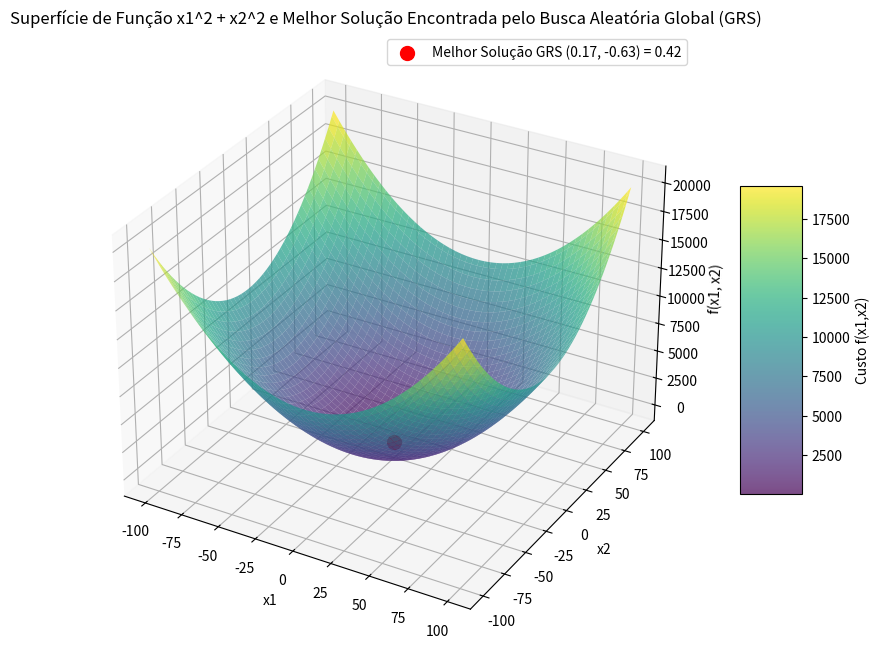

Generate this figure with matplotlib:
import math
import random
import numpy as np
import matplotlib.pyplot as plt
from collections import Counter # Para ajudar a encontrar a moda

# --- Definição da Função Objetivo e Domínio ---
# Problema 1: f(x1,x2) = x1^2 + x2^2
# Domínio: x1, x2 em [-100, 100]
# Objetivo: Minimização
def funcao_objetivo_1(x1, x2):
    return x1**2 + x2**2

dominio_problema_1 = {
    'x1': (-100, 100),
    'x2': (-100, 100)
}
EH_MAXIMIZACAO_PROBLEMA_1 = False

# --- Verificador de Limites ---
def verificar_limites(candidato_x1, candidato_x2, dominio_x1_lim, dominio_x2_lim):
    if not (dominio_x1_lim[0] <= candidato_x1 <= dominio_x1_lim[1]):
        return False
    if not (dominio_x2_lim[0] <= candidato_x2 <= dominio_x2_lim[1]):
        return False
    return True

# --- Algoritmo: Busca Aleatória Global (GRS) ---
def busca_aleatoria_global(func_obj, dominio_x1_lim, dominio_x2_lim, max_iter, t_parada_antecipada, eh_maximizacao):
    """
    Implementação da Busca Aleatória Global (GRS).
    Gera novo candidato aleatoriamente no espaço de busca.
    """
    # Gera um candidato inicial aleatório para começar
    x1_melhor = random.uniform(dominio_x1_lim[0], dominio_x1_lim[1])
    x2_melhor = random.uniform(dominio_x2_lim[0], dominio_x2_lim[1])
    custo_melhor = func_obj(x1_melhor, x2_melhor)
    iter_sem_melhora = 0

    for i in range(max_iter): # Loop de iterações do algoritmo [cite: 18]
        cand_x1 = random.uniform(dominio_x1_lim[0], dominio_x1_lim[1])
        cand_x2 = random.uniform(dominio_x2_lim[0], dominio_x2_lim[1])
        
        # Não é estritamente necessário verificar limites aqui para GRS se a geração já os respeita,
        # mas é uma boa prática se a geração pudesse, por algum motivo, sair dos limites.
        # if not verificar_limites(cand_x1, cand_x2, dominio_x1_lim, dominio_x2_lim):
        # continue # Pula este candidato se estiver fora dos limites (improvável com random.uniform)

        custo_candidato = func_obj(cand_x1, cand_x2)

        if eh_maximizacao:
            if custo_candidato > custo_melhor:
                x1_melhor, x2_melhor, custo_melhor = cand_x1, cand_x2, custo_candidato
                iter_sem_melhora = 0
            else:
                iter_sem_melhora += 1
        else: # Minimização
            if custo_candidato < custo_melhor:
                x1_melhor, x2_melhor, custo_melhor = cand_x1, cand_x2, custo_candidato
                iter_sem_melhora = 0
            else:
                iter_sem_melhora += 1
        
        if iter_sem_melhora >= t_parada_antecipada: # Critério de parada antecipada [cite: 26]
            # print(f"GRS: Parada antecipada na iteração {i + 1} de {max_iter}")
            break
            
    return x1_melhor, x2_melhor, custo_melhor

# --- Configuração e Execução do Experimento ---
NOME_PROBLEMA = "Função x1^2 + x2^2"
NOME_ALGORITMO = "Busca Aleatória Global (GRS)"

MAX_RODADAS = 100  # Número de rodadas do experimento [cite: 17]
MAX_ITER_ALGORITMO = 1000 # Máximo de iterações por rodada do algoritmo [cite: 26]
T_PARADA_ANTECIPADA = 100 # Iterações sem melhoria para parada antecipada [cite: 26]

print(f"Iniciando experimento para: {NOME_PROBLEMA}")
print(f"Algoritmo: {NOME_ALGORITMO}")
print(f"Número de rodadas: {MAX_RODADAS}")
print(f"Máximo de iterações por rodada: {MAX_ITER_ALGORITMO}")
print(f"Parada antecipada após {T_PARADA_ANTECIPADA} iterações sem melhora.")

resultados_rodadas = []
for rodada_idx in range(MAX_RODADAS):
    # print(f"  Executando rodada {rodada_idx + 1}/{MAX_RODADAS}...")
    melhor_x1_rodada, melhor_x2_rodada, melhor_custo_rodada = busca_aleatoria_global(
        funcao_objetivo_1,
        dominio_problema_1['x1'],
        dominio_problema_1['x2'],
        MAX_ITER_ALGORITMO,
        T_PARADA_ANTECIPADA,
        EH_MAXIMIZACAO_PROBLEMA_1
    )
    resultados_rodadas.append({
        'rodada': rodada_idx + 1,
        'x1': melhor_x1_rodada,
        'x2': melhor_x2_rodada,
        'custo': melhor_custo_rodada
    })

print("\n--- Resultados do Experimento ---")

# Encontrar o melhor resultado geral entre todas as rodadas
if EH_MAXIMIZACAO_PROBLEMA_1:
    melhor_resultado_geral = max(resultados_rodadas, key=lambda r: r['custo'])
else:
    melhor_resultado_geral = min(resultados_rodadas, key=lambda r: r['custo'])

print(f"Melhor solução encontrada em {MAX_RODADAS} rodadas:")
print(f"  Rodada: {melhor_resultado_geral['rodada']}")
print(f"  x1 = {melhor_resultado_geral['x1']:.6f}")
print(f"  x2 = {melhor_resultado_geral['x2']:.6f}")
print(f"  Custo (f(x1,x2)) = {melhor_resultado_geral['custo']:.6f}")

# Calcular a moda dos custos (arredondados para agrupar) [cite: 19, 28]
# O arredondamento ajuda a agrupar valores muito próximos em problemas contínuos.
# A precisão do arredondamento (número de casas decimais) pode depender da sensibilidade da função.
CASAS_DECIMAIS_MODA = 4 
custos_para_moda = [round(r['custo'], CASAS_DECIMAIS_MODA) for r in resultados_rodadas]
contagem_custos = Counter(custos_para_moda)
moda_custo_info = contagem_custos.most_common(1)[0] # (valor_modal, frequencia)

print(f"\nModa dos custos (arredondados para {CASAS_DECIMAIS_MODA} casas decimais):")
print(f"  Custo modal: {moda_custo_info[0]}")
print(f"  Frequência: {moda_custo_info[1]} de {MAX_RODADAS} rodadas")

# --- Visualização com Matplotlib ---
print("\nGerando visualização gráfica...")

# 1. Preparar dados para a superfície da função
x1_vals = np.linspace(dominio_problema_1['x1'][0], dominio_problema_1['x1'][1], 100)
x2_vals = np.linspace(dominio_problema_1['x2'][0], dominio_problema_1['x2'][1], 100)
X1_grid, X2_grid = np.meshgrid(x1_vals, x2_vals)
Y_grid = funcao_objetivo_1(X1_grid, X2_grid)

# 2. Ponto da melhor solução encontrada para destacar no gráfico
x1_solucao = melhor_resultado_geral['x1']
x2_solucao = melhor_resultado_geral['x2']
custo_solucao = melhor_resultado_geral['custo']

# 3. Plotagem
fig = plt.figure(figsize=(12, 8))
ax = fig.add_subplot(111, projection='3d')

# Superfície da função
surf = ax.plot_surface(X1_grid, X2_grid, Y_grid, cmap='viridis', edgecolor='none', alpha=0.7)

# Ponto da solução
ax.scatter(x1_solucao, x2_solucao, custo_solucao, color='red', marker='o', s=100, depthshade=True, 
           label=f'Melhor Solução GRS ({x1_solucao:.2f}, {x2_solucao:.2f}) = {custo_solucao:.2f}')

ax.set_xlabel('x1')
ax.set_ylabel('x2')
ax.set_zlabel('f(x1, x2)')
ax.set_title(f'Superfície de {NOME_PROBLEMA} e Melhor Solução Encontrada pelo {NOME_ALGORITMO}')
ax.legend()
fig.colorbar(surf, shrink=0.5, aspect=5, label='Custo f(x1,x2)')

plt.show()

print("Visualização concluída.")